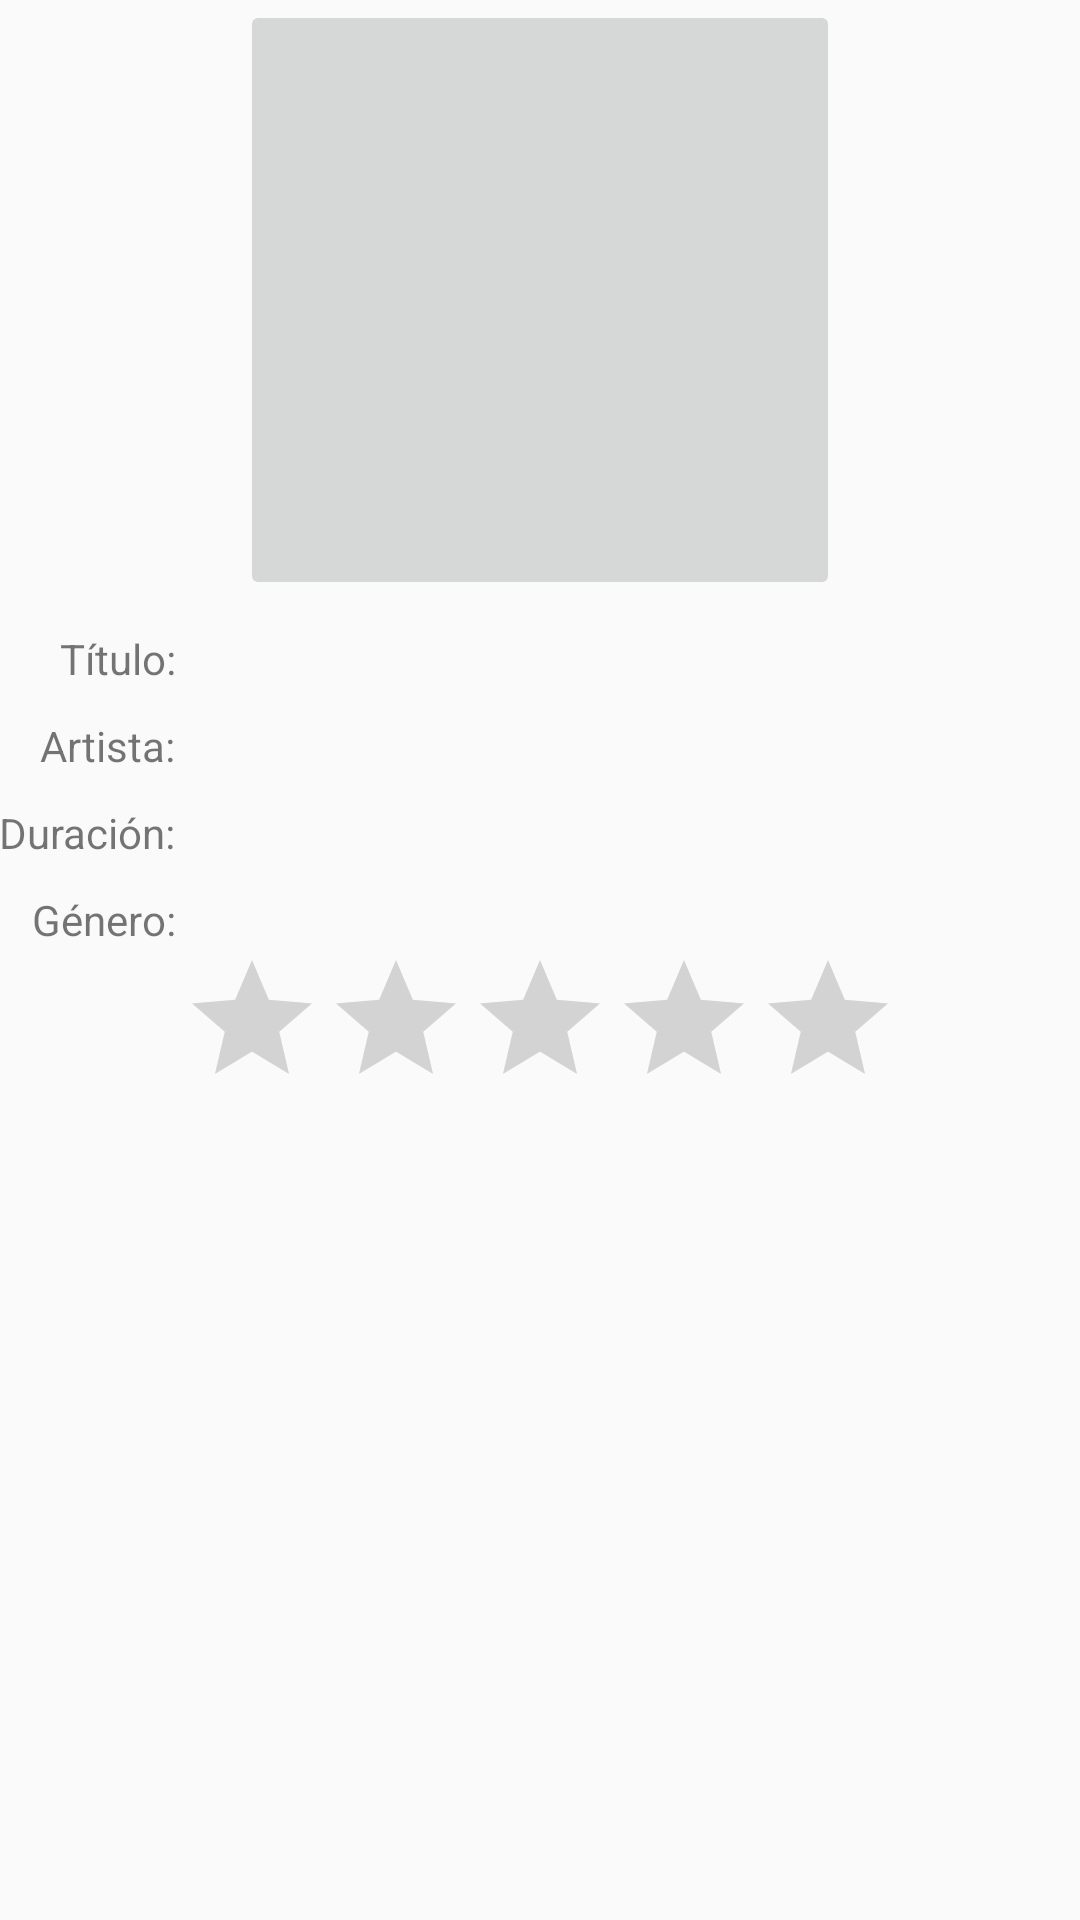

Layout XML and referenced resources for this Android screen:
<!-- AndroidManifest.xml: application theme AppTheme -->
<!-- res/layout/activity_see_song.xml -->
<RelativeLayout xmlns:android="http://schemas.android.com/apk/res/android"
    xmlns:tools="http://schemas.android.com/tools" android:layout_width="match_parent"
    android:layout_height="match_parent" android:paddingLeft="@dimen/activity_horizontal_margin"
    android:paddingRight="@dimen/activity_horizontal_margin"
    android:paddingTop="@dimen/activity_vertical_margin"
    android:paddingBottom="@dimen/activity_vertical_margin"
    tools:context="sevenbits.sevenbeats.SeeSong"
    android:id="@+id/u">

    <View android:id="@+id/fakeView"
        android:layout_width="0dp"
        android:layout_height="0dp"
        android:layout_centerInParent="true"/>

    <RatingBar
        android:layout_width="wrap_content"
        android:layout_height="wrap_content"
        android:id="@+id/SeeSong_rating_ratingBar"
        android:stepSize="1.0"
        android:layout_centerVertical="true"
        android:layout_centerInParent="true"
        android:layout_below="@+id/textView9" />

    <ImageButton
        android:layout_width="200dp"
        android:layout_height="200dp"
        android:id="@+id/SeeSong_imageButton"
        android:layout_alignParentTop="true"
        android:layout_alignParentLeft="false"
        android:layout_alignParentStart="false"
        android:layout_centerInParent="true"
        android:layout_alignParentRight="false"
        android:scaleType="centerInside"
        android:adjustViewBounds="true"/>

    <TextView
        android:layout_width="wrap_content"
        android:layout_height="wrap_content"
        android:text="@string/edit_titulo"
        android:id="@+id/textView6"
        android:layout_marginTop="10dp"
        android:layout_alignRight="@+id/textView8"
        android:layout_below="@+id/SeeSong_imageButton" />

    <TextView
        android:layout_width="wrap_content"
        android:layout_height="wrap_content"
        android:text="@string/artista"
        android:id="@+id/textView7"
        android:layout_below="@+id/textView6"
        android:layout_marginTop="10dp"
        android:layout_alignRight="@+id/textView8" />

    <TextView
        android:layout_width="wrap_content"
        android:layout_height="wrap_content"
        android:text="@string/edit_duracion"
        android:id="@+id/textView8"
        android:layout_below="@+id/textView7"
        android:layout_toRightOf="@+id/fakeView"
        android:layout_marginTop="10dp"
        android:layout_alignParentLeft="true" />

    <TextView
        android:layout_width="wrap_content"
        android:layout_height="wrap_content"
        android:text="@string/edit_genero"
        android:id="@+id/textView9"
        android:layout_marginTop="10dp"
        android:layout_below="@+id/textView8"
        android:layout_alignRight="@+id/textView8" />

    <TextView
        android:layout_width="wrap_content"
        android:layout_height="wrap_content"
        android:id="@+id/SeeSong_texto_titulo"
        android:layout_toRightOf="@+id/textView6"
        android:layout_alignBottom="@+id/textView6"
        android:layout_marginLeft="5dp" />

    <TextView
        android:layout_width="wrap_content"
        android:layout_height="wrap_content"
        android:id="@+id/SeeSong_texto_artista"
        android:layout_marginLeft="5dp"
        android:layout_toRightOf="@+id/textView7"
        android:layout_alignBottom="@+id/textView7" />

    <TextView
        android:layout_width="wrap_content"
        android:layout_height="wrap_content"
        android:id="@+id/SeeSong_texto_duracion"
        android:layout_marginLeft="5dp"
        android:layout_toRightOf="@+id/textView8"
        android:layout_alignBottom="@+id/textView8" />

    <TextView
        android:layout_width="wrap_content"
        android:layout_height="wrap_content"
        android:id="@+id/SeeSong_texto_genero"
        android:layout_marginLeft="5dp"
        android:layout_toRightOf="@+id/textView9"
        android:layout_alignBottom="@+id/textView9" />

</RelativeLayout>
<!-- resources referenced by this layout -->
<resources>
  <string name="artista">Artista:</string>
  <string name="edit_duracion">Duración:</string>
  <string name="edit_genero">Género:</string>
  <string name="edit_titulo">Título:</string>
  <style name="AppTheme" parent="Theme.AppCompat.Light.DarkActionBar">
          
          <item name="colorPrimary">#009688</item>
          <item name="colorPrimaryDark">#004D40</item>
  
  
      </style>
</resources>
